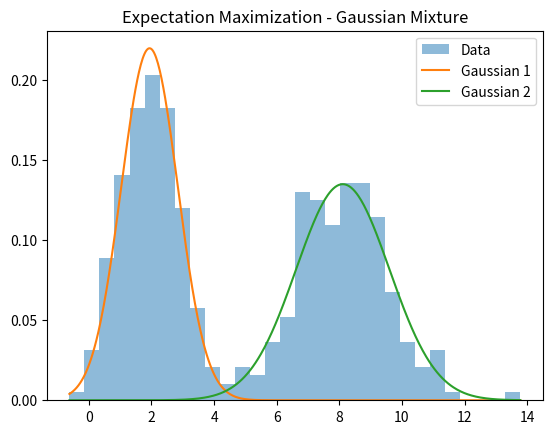

Write the Python code that produced this figure.
# -*- coding: utf-8 -*-
"""ML10.ipynb

Automatically generated by Colab.

Original file is located at
    https://colab.research.google.com/<link-removed>
"""

import numpy as np
import matplotlib.pyplot as plt
from scipy.stats import norm

# --------------------------------------------------
# 1. Create Sample Dataset (mixture of 2 Gaussians)
# --------------------------------------------------
np.random.seed(42)
data1 = np.random.normal(2, 1, 200)
data2 = np.random.normal(8, 1.5, 200)
X = np.concatenate([data1, data2])

# --------------------------------------------------
# 2. Initialize Parameters
# --------------------------------------------------
k = 2                      # number of clusters
n = len(X)

means = np.random.choice(X, k)        # random means
stds = np.random.rand(k) + 1          # random std dev
weights = np.ones(k) / k              # mixing probabilities

iterations = 50

# --------------------------------------------------
# 3. EM Algorithm
# --------------------------------------------------
for it in range(iterations):

    # ---------- E STEP ----------
    # Responsibility matrix (probability each point belongs to each cluster)
    responsibilities = np.zeros((n, k))

    for j in range(k):
        responsibilities[:, j] = weights[j] * norm.pdf(X, means[j], stds[j])

    # Normalize responsibilities
    responsibilities = responsibilities / responsibilities.sum(axis=1, keepdims=True)

    # ---------- M STEP ----------
    Nk = responsibilities.sum(axis=0)

    for j in range(k):
        means[j] = np.sum(responsibilities[:, j] * X) / Nk[j]
        stds[j]  = np.sqrt(np.sum(responsibilities[:, j] * (X - means[j])**2) / Nk[j])
        weights[j] = Nk[j] / n

    if it % 10 == 0:
        print(f"Iteration {it} | Means = {means}")

# --------------------------------------------------
# 4. Final Results
# --------------------------------------------------
print("\nFinal Parameters:")
for j in range(k):
    print(f"\nCluster {j+1}")
    print("Mean =", means[j])
    print("Std Dev =", stds[j])
    print("Weight =", weights[j])

# --------------------------------------------------
# 5. Visualization
# --------------------------------------------------
x_axis = np.linspace(min(X), max(X), 500)

plt.hist(X, bins=30, density=True, alpha=0.5, label="Data")

for j in range(k):
    plt.plot(x_axis, weights[j] * norm.pdf(x_axis, means[j], stds[j]),
             label=f"Gaussian {j+1}")

plt.title("Expectation Maximization - Gaussian Mixture")
plt.legend()
plt.show()